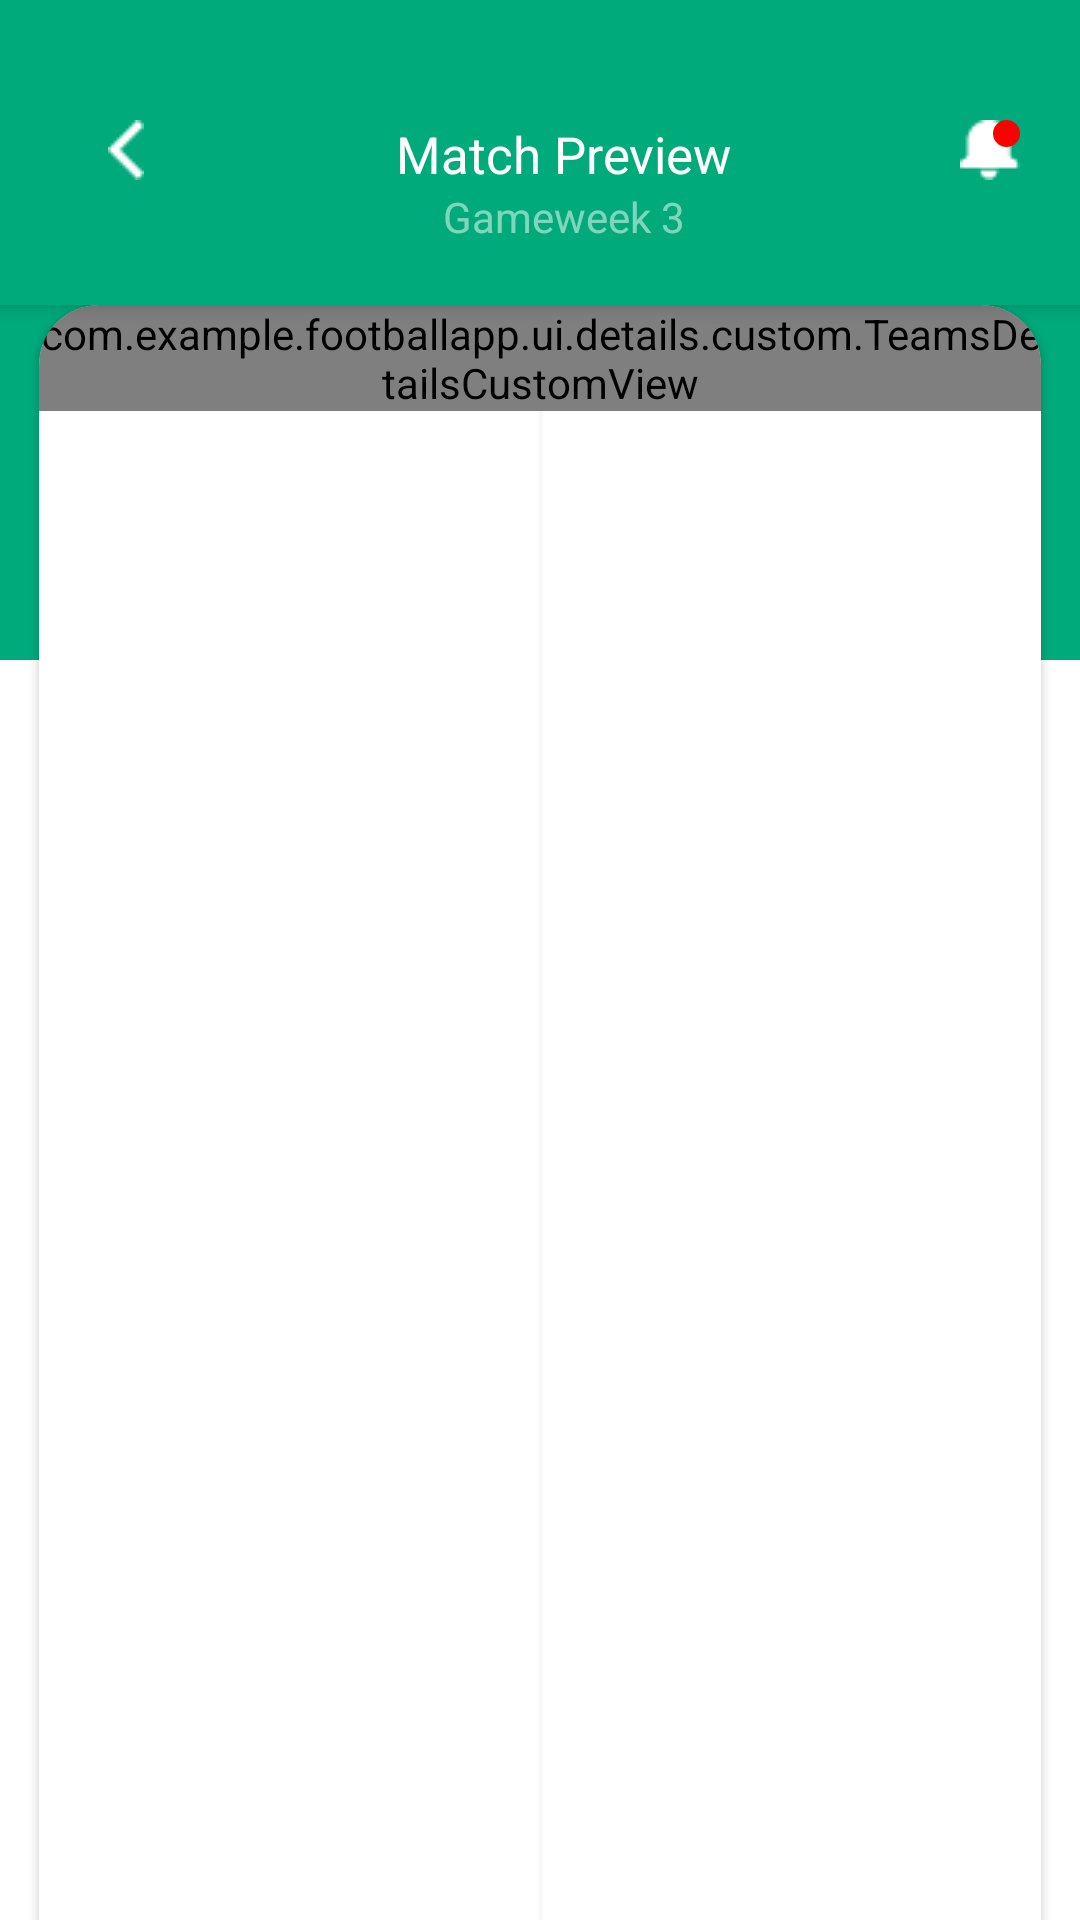

Here is an Android app screen rendered from its layout file. Give the layout XML and the strings, colors and styles it references.
<!-- AndroidManifest.xml: application theme Theme.FootballApp -->
<!-- res/layout/match_detail_fragment_layout.xml -->
<?xml version="1.0" encoding="utf-8"?>
<androidx.coordinatorlayout.widget.CoordinatorLayout xmlns:android="http://schemas.android.com/apk/res/android"
    xmlns:app="http://schemas.android.com/apk/res-auto"
    android:layout_width="match_parent"
    android:layout_height="match_parent"
    android:background="@color/_CCFFFFFF">

        <View
            android:layout_width="match_parent"
            android:background="@color/green"
            android:layout_height="220dp"/>

        <com.google.android.material.appbar.AppBarLayout
            android:id="@+id/appbar_layout"
            android:layout_width="match_parent"
            android:layout_height="wrap_content">

            <com.google.android.material.appbar.CollapsingToolbarLayout
                android:layout_width="match_parent"
                android:layout_height="wrap_content"
                android:padding="20dp"
                android:theme="@style/ThemeOverlay.AppCompat.Light"
                android:background="@color/green"
                app:layout_scrollFlags="scroll">

                <androidx.appcompat.widget.Toolbar
                    android:layout_width="match_parent"
                    android:background="@color/green"
                    android:layout_height="wrap_content"
                    >

                    <androidx.constraintlayout.widget.ConstraintLayout
                        android:layout_width="match_parent"
                        android:layout_height="match_parent">

                        <androidx.appcompat.widget.AppCompatImageView
                            android:id="@+id/back_arrow"
                            android:layout_width="wrap_content"
                            android:layout_height="wrap_content"
                            android:layout_marginTop="20dp"
                            android:src="@drawable/back_arrow"
                            app:layout_constraintStart_toStartOf="parent"
                            app:layout_constraintTop_toTopOf="parent" />

                        <androidx.appcompat.widget.AppCompatImageView
                            android:id="@+id/not_icon"
                            android:layout_width="wrap_content"
                            android:layout_height="wrap_content"
                            android:layout_marginTop="20dp"
                            android:src="@drawable/not_icon"
                            app:layout_constraintEnd_toEndOf="parent"
                            app:layout_constraintTop_toTopOf="parent" />

                        <androidx.appcompat.widget.AppCompatImageView
                            android:id="@+id/red_dot"
                            android:layout_width="wrap_content"
                            android:layout_height="wrap_content"
                            android:background="@drawable/not_red_oval"
                            app:layout_constraintEnd_toEndOf="@+id/not_icon"
                            app:layout_constraintTop_toTopOf="@+id/not_icon" />

                        <androidx.appcompat.widget.AppCompatTextView
                            android:id="@+id/match_preview"
                            android:layout_width="wrap_content"
                            android:layout_height="wrap_content"
                            android:text="@string/match_preview"
                            android:textColor="@color/white"
                            android:textSize="17sp"
                            app:layout_constraintEnd_toEndOf="parent"
                            app:layout_constraintStart_toStartOf="parent"
                            app:layout_constraintTop_toTopOf="@+id/back_arrow" />

                        <androidx.appcompat.widget.AppCompatTextView
                            android:layout_width="wrap_content"
                            android:layout_height="wrap_content"
                            android:text="@string/game_week"
                            android:textColor="@color/_80FFFFFF"
                            android:textSize="14sp"
                            app:layout_constraintEnd_toEndOf="parent"
                            app:layout_constraintStart_toStartOf="parent"
                            app:layout_constraintTop_toBottomOf="@+id/match_preview" />

                    </androidx.constraintlayout.widget.ConstraintLayout>

                </androidx.appcompat.widget.Toolbar>


            </com.google.android.material.appbar.CollapsingToolbarLayout>
        </com.google.android.material.appbar.AppBarLayout>

        <androidx.cardview.widget.CardView
            android:id="@+id/card_view"
            android:layout_width="match_parent"
            android:layout_height="match_parent"
            app:cardCornerRadius="20dp"
            android:paddingTop="20dp"
            android:layout_marginStart="13dp"
            android:layout_marginEnd="13dp"
            app:cardBackgroundColor="@color/white"
            android:elevation="5dp"
            app:layout_behavior="@string/appbar_scrolling_view_behavior"
            >

            <androidx.constraintlayout.widget.ConstraintLayout
                android:layout_width="match_parent"
                android:layout_height="match_parent">

                <com.example.footballapp.ui.details.custom.TeamsDetailsCustomView
                    android:id="@+id/teams_detail_custom_view"
                    app:layout_constraintTop_toTopOf="parent"
                    app:layout_constraintStart_toStartOf="parent"
                    android:layout_width="match_parent"
                    android:layout_height="wrap_content"/>












                    <androidx.recyclerview.widget.RecyclerView
                        android:id="@+id/recycler"
                        android:layout_width="match_parent"
                        android:layout_marginBottom="30dp"
                        android:paddingStart="12dp"
                        app:layout_constraintTop_toBottomOf="@+id/teams_detail_custom_view"
                        app:layout_constraintBottom_toBottomOf="parent"
                        android:paddingEnd="12dp"
                        android:clipToPadding="false"
                        android:paddingBottom="30dp"
                        android:layout_height="0dp"/>



                <LinearLayout
                    android:id="@+id/first_player_subs_out_line_view"
                    android:layout_width="0.4dp"
                    android:layout_height="0dp"
                    android:background="@color/_80FFFFFF"
                    android:elevation="1dp"
                    android:orientation="horizontal"
                    android:gravity="center_horizontal"
                    app:layout_constraintStart_toStartOf="@+id/recycler"
                    app:layout_constraintEnd_toEndOf="@+id/recycler"
                    app:layout_constraintTop_toTopOf="@+id/recycler"
                    app:layout_constraintBottom_toBottomOf="@+id/recycler"
                    />

            </androidx.constraintlayout.widget.ConstraintLayout>


        </androidx.cardview.widget.CardView>


    <ProgressBar
        android:id="@+id/progress_bar"
        android:indeterminate="false"
        android:visibility="gone"
        android:elevation="10dp"
        android:layout_gravity="center"
        android:layout_width="wrap_content"
        android:layout_height="wrap_content"/>

</androidx.coordinatorlayout.widget.CoordinatorLayout>
<!-- resources referenced by this layout -->
<resources>
  <color name="_80FFFFFF">#80FFFFFF</color>
  <color name="_CCFFFFFF">#CCFFFFFF</color>
  <color name="green">#00AA7B</color>
  <color name="white">#FFFFFFFF</color>
  <!-- drawable back_arrow: png bitmap (drawable, 168 bytes) -->
  <!-- drawable not_icon: png bitmap (drawable, 258 bytes) -->
  <!-- drawable not_red_oval (drawable) -->
  <?xml version="1.0" encoding="utf-8"?>
  <shape android:shape="oval" xmlns:android="http://schemas.android.com/apk/res/android">
  
      <solid android:color="@color/_FF0000"/>
      <size android:width="9dp" android:height="9dp"/>
  
  </shape>
  <string name="game_week">Gameweek 3</string>
  <string name="match_preview">Match Preview</string>
  <style name="Theme.FootballApp" parent="Theme.MaterialComponents.DayNight.NoActionBar">
          
          <item name="colorPrimary">@color/green</item>
          <item name="colorPrimaryVariant">@color/green</item>
          <item name="colorOnPrimary">@color/white</item>
          
          <item name="colorSecondary">@color/teal_200</item>
          <item name="colorSecondaryVariant">@color/teal_700</item>
          <item name="colorOnSecondary">@android:color/transparent</item>
          
          <item name="android:statusBarColor">@color/green</item>
          <item name="android:windowContentOverlay">@null</item>
          <item name="windowActionBar">false</item>
          <item name="windowNoTitle">true</item>
          
      </style>
  <color name="_FF0000">#FF0000</color>
  <color name="teal_200">#FF03DAC5</color>
  <color name="teal_700">#FF018786</color>
</resources>
